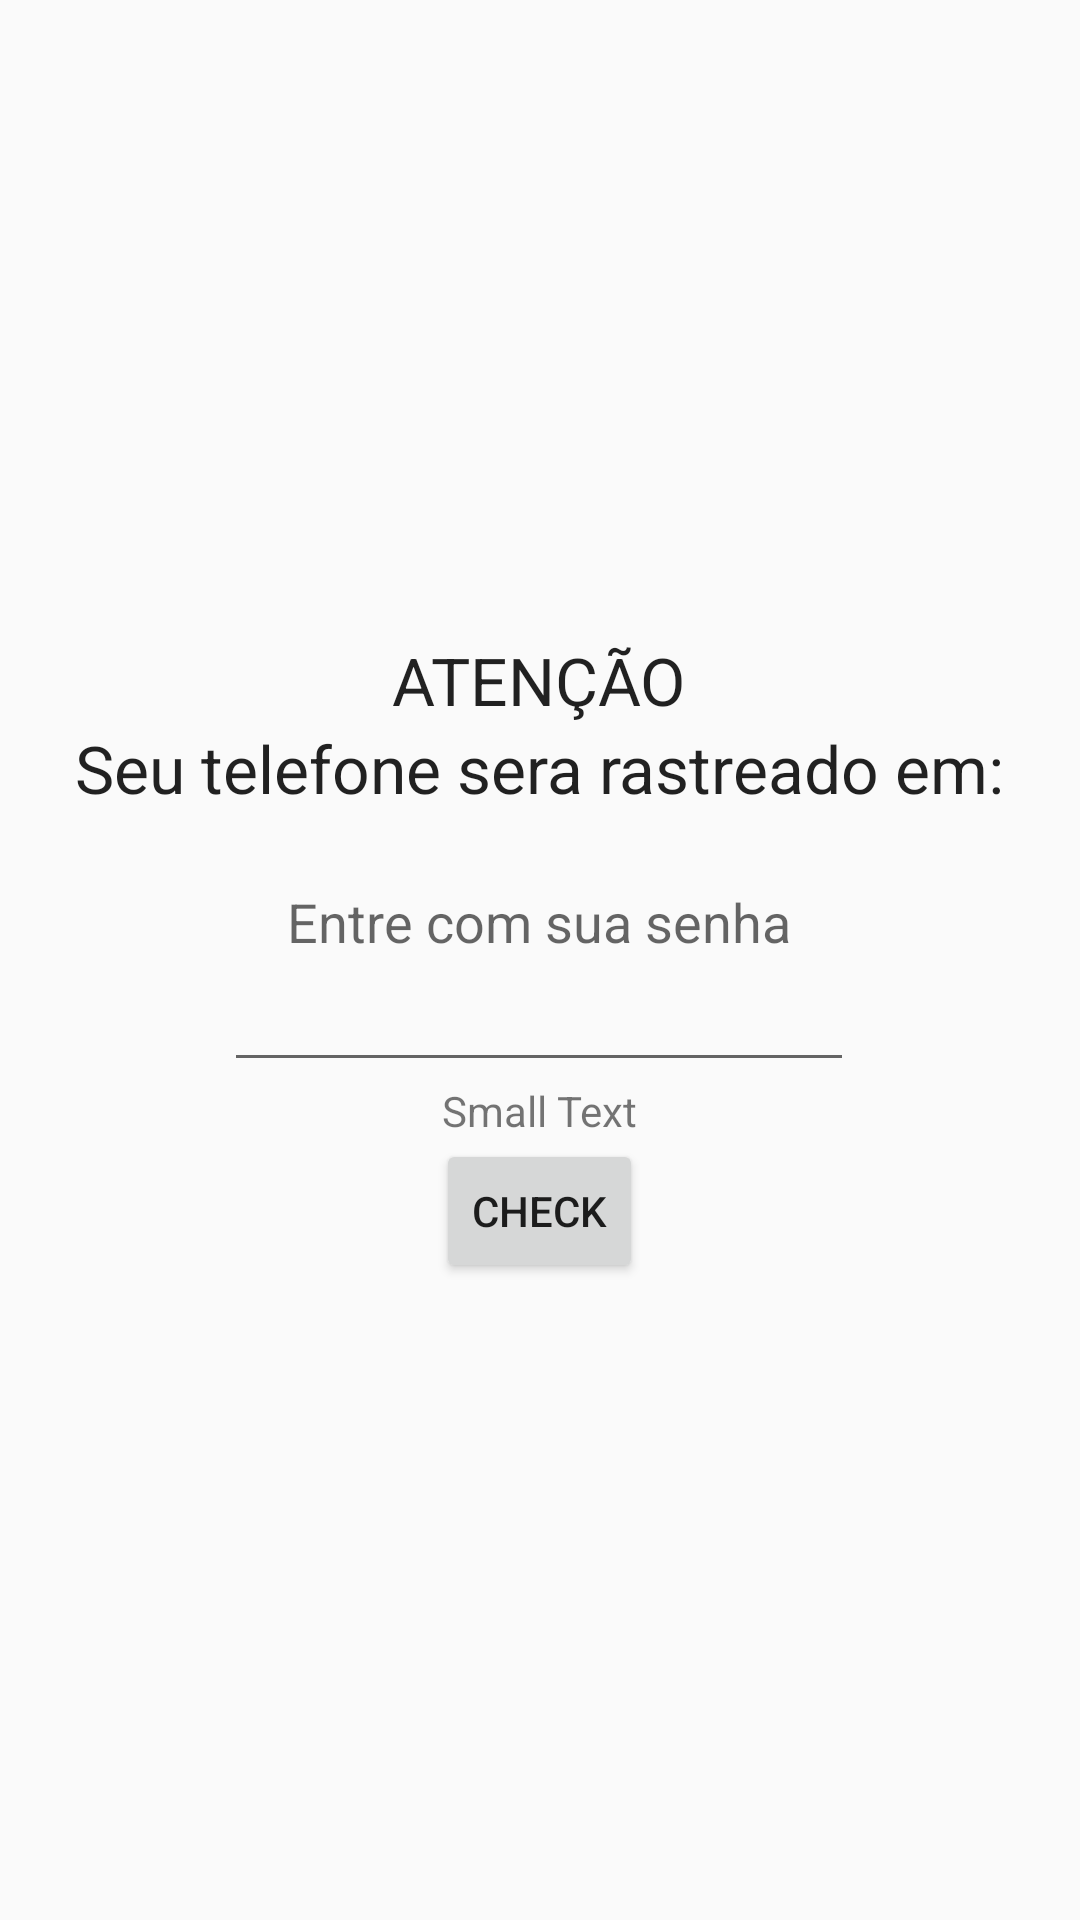

Reconstruct the res/layout file that produces this screen, plus the resources it refers to.
<!-- AndroidManifest.xml: application theme MyMaterialTheme -->
<!-- res/layout/activity_lock_screen.xml -->
<?xml version="1.0" encoding="utf-8"?>
<RelativeLayout xmlns:android="http://schemas.android.com/apk/res/android"
    xmlns:app="http://schemas.android.com/apk/res-auto"
    xmlns:tools="http://schemas.android.com/tools"
    android:layout_width="match_parent"
    android:layout_height="match_parent"
    android:paddingBottom="@dimen/activity_vertical_margin"
    android:paddingLeft="@dimen/activity_horizontal_margin"
    android:paddingRight="@dimen/activity_horizontal_margin"
    android:paddingTop="@dimen/activity_vertical_margin"
    app:layout_behavior="@string/appbar_scrolling_view_behavior">


    <FrameLayout
        android:layout_width="match_parent"
        android:layout_height="match_parent"
        android:layout_centerVertical="true"
        android:layout_alignParentStart="true">

        <LinearLayout
            android:orientation="vertical"
            android:layout_width="wrap_content"
            android:layout_height="wrap_content"
            android:layout_gravity="center">

            <TextView
                android:layout_width="wrap_content"
                android:layout_height="wrap_content"
                android:textAppearance="?android:attr/textAppearanceLarge"
                android:text="ATENÇÃO"
                android:layout_alignParentTop="true"
                android:layout_centerHorizontal="true"
                android:layout_gravity="center"
                android:layout_margin="@dimen/activity_vertical_margin" />

            <TextView
                android:layout_width="wrap_content"
                android:layout_height="wrap_content"
                android:textAppearance="?android:attr/textAppearanceLarge"
                android:text="Seu telefone sera rastreado em:"
                android:id="@+id/tv_notify"
                android:layout_gravity="center"
                android:layout_margin="@dimen/activity_vertical_margin" />

            <TextView
                android:layout_width="wrap_content"
                android:layout_height="wrap_content"
                android:textAppearance="?android:attr/textAppearanceMedium"
                android:id="@+id/tv_coutDown"
                android:layout_gravity="center"
                android:layout_margin="@dimen/activity_vertical_margin" />

            <TextView
                android:layout_width="wrap_content"
                android:layout_height="wrap_content"
                android:textAppearance="?android:attr/textAppearanceMedium"
                android:text="@string/label_notificacao_entrada_senha"
                android:id="@+id/textView2"
                android:layout_gravity="center"
                android:layout_margin="@dimen/activity_vertical_margin" />

            <EditText
                android:layout_width="wrap_content"
                android:layout_height="wrap_content"
                android:inputType="textPassword"
                android:ems="10"
                android:id="@+id/edt_password"
                android:layout_gravity="center"
                android:layout_margin="@dimen/activity_vertical_margin" />

            <TextView
                android:layout_width="wrap_content"
                android:layout_height="wrap_content"
                android:textAppearance="?android:attr/textAppearanceSmall"
                android:text="Small Text"
                android:id="@+id/tv_error"
                android:layout_gravity="center" />

            <Button
                style="?android:attr/buttonStyleSmall"
                android:layout_width="wrap_content"
                android:layout_height="wrap_content"
                android:text="Check"
                android:id="@+id/btn_checkPassword"
                android:layout_gravity="center"
                android:layout_margin="@dimen/activity_vertical_margin" />
        </LinearLayout>

    </FrameLayout>

</RelativeLayout>
<!-- resources referenced by this layout -->
<resources>
  <string name="label_notificacao_entrada_senha">Entre com sua senha</string>
  <style name="MyMaterialTheme" parent="MyMaterialTheme.Base">
          <item name="windowActionBar">false</item>
          <item name="windowNoTitle">true</item>
          <item name="android:windowDrawsSystemBarBackgrounds">true</item>
          <item name="android:statusBarColor">@color/colorPrimaryDark</item>
      </style>
  <style name="MyMaterialTheme.Base" parent="Theme.AppCompat.Light.DarkActionBar">
          <item name="colorPrimary">@color/colorPrimary</item>
          <item name="colorPrimaryDark">@color/colorPrimaryDark</item>
          <item name="windowNoTitle">true</item>
          <item name="windowActionBar">false</item>
  
      </style>
  
  
  yle&gt;
  <color name="colorPrimaryDark">#000000</color>
  <color name="colorPrimary">#212121</color>
</resources>
